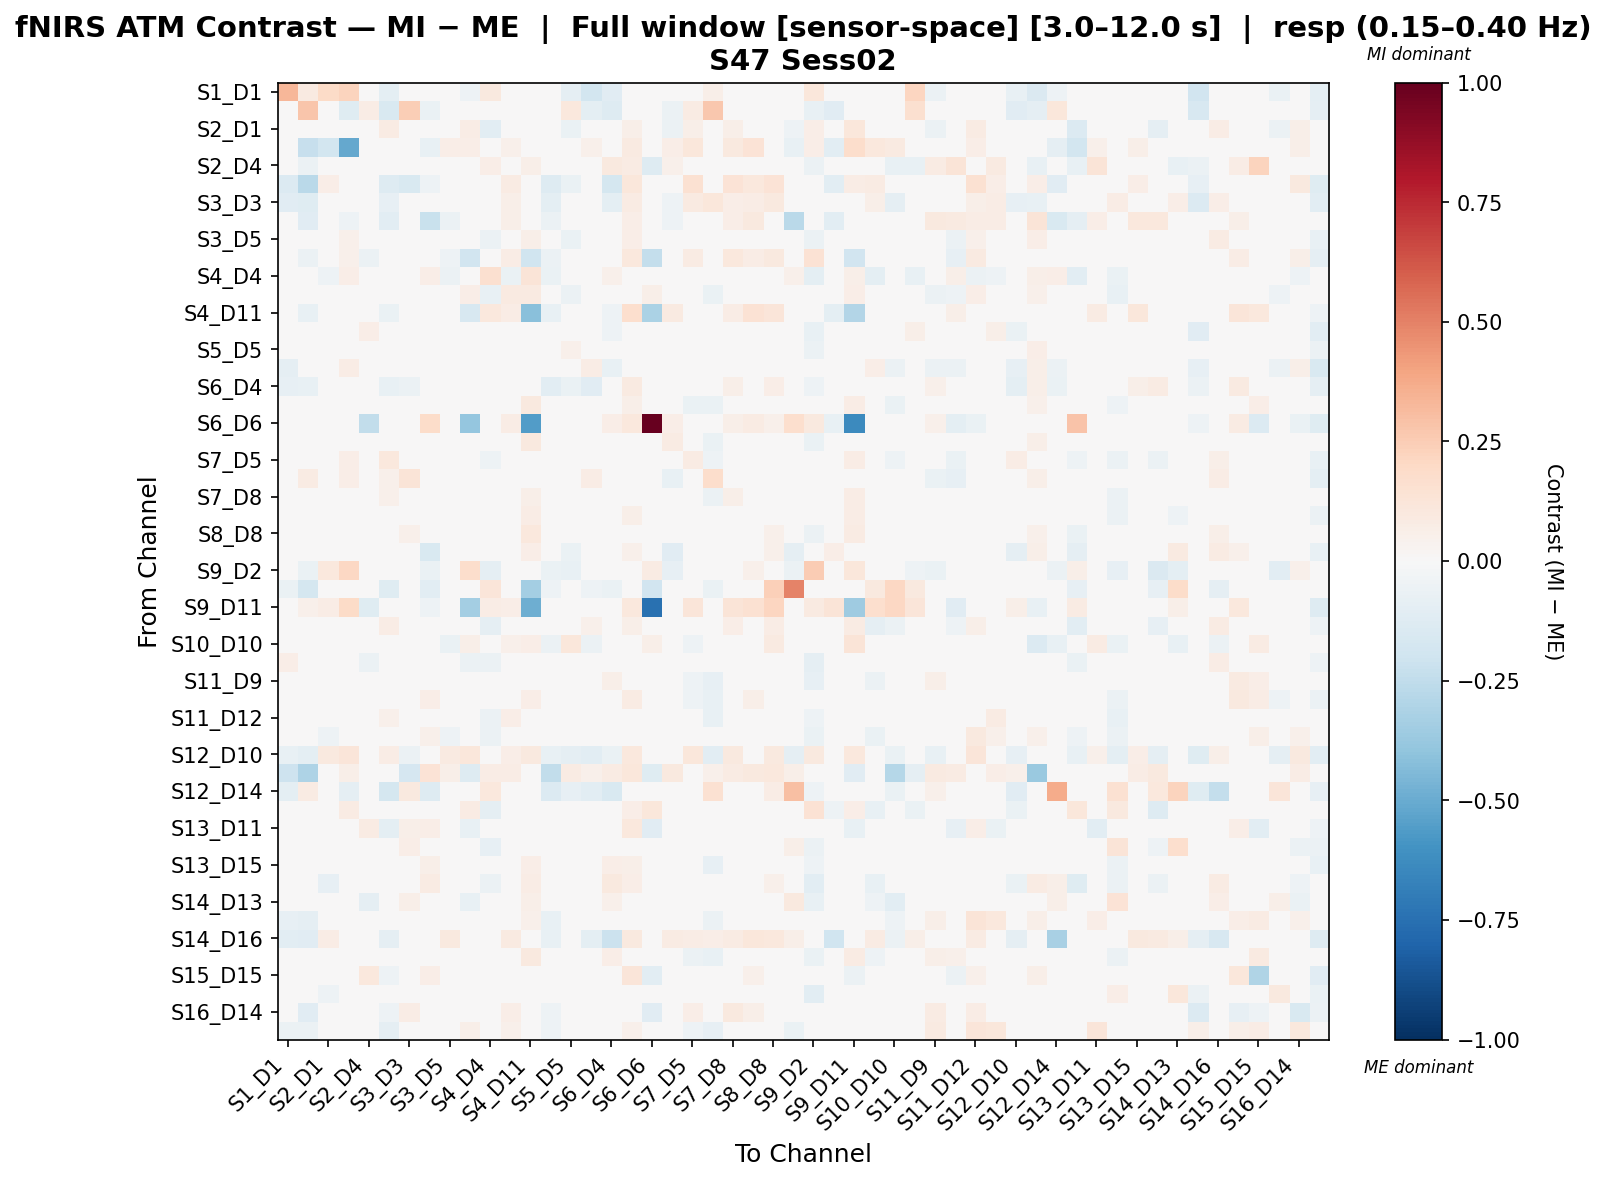

Data behind this chart, as committed beside it:
, S1_D1 hbo, S1_D3 hbo, S2_D1 hbo, S2_D2 hbo, S2_D4 hbo, S3_D1 hbo, S3_D3 hbo, S3_D4 hbo, S3_D5 hbo, S4_D2 hbo, S4_D4 hbo, S4_D6 hbo, S4_D11 hbo, S5_D3 hbo, S5_D5 hbo, S5_D7 hbo, S6_D4 hbo, S6_D5 hbo, S6_D6 hbo, S6_D8 hbo, S7_D5 hbo, S7_D7 hbo, S7_D8 hbo
S1_D1 hbo, 0.3298, 0.09015, 0.194, 0.2207, 0.03752, -0.09652, -0.02356, -0.003184, -0.003813, -0.05298, 0.09729, -0.009167, 0.01576, -0.02937, -0.09054, -0.1874, -0.1151, -0.0008212, 0.01088, -0.04844, 0.04375, 0.0552, -0.00871
S1_D3 hbo, 0.03319, 0.2794, 0.01241, -0.1201, 0.07138, -0.1525, 0.2443, -0.06353, 0.0231, -0.01414, -0.01853, -0.009198, -0.02203, -0.003617, 0.1025, -0.09382, -0.1301, 0.01441, 0.0, -0.06152, 0.08158, 0.2673, 0.007344
S2_D1 hbo, -0.04708, -0.02273, 0.03717, -0.0165, 0.00198, 0.07985, 0.02512, -0.005363, 0.0459, 0.0749, -0.1019, 0.04187, 0.04729, -0.02362, -0.06524, -0.01674, -0.00797, 0.05559, 0.007975, -0.05867, 0.05904, -0.01536, 0.05702
S2_D2 hbo, -0.02673, -0.2274, -0.1846, -0.5084, -0.002374, -0.0426, 0.00173, -0.07657, 0.06667, 0.06803, -0.04577, 0.05032, -0.04672, -0.01549, 0.0, 0.05034, -0.04646, 0.09141, 0.0, 0.06625, 0.1158, -0.01674, 0.09501
S2_D4 hbo, -0.02692, -0.0605, -0.008684, 0.001184, 0.02124, -0.0186, -0.04382, -0.009432, 0.01545, -0.04919, 0.06328, 0.03453, 0.05958, -0.04038, 0.02029, 0.01591, 0.1001, 0.08347, -0.1261, 0.05298, 0.01051, -0.01604, -0.02177
S3_D1 hbo, -0.1368, -0.2693, 0.06917, -0.03918, 0.04616, -0.1287, -0.1517, -0.05273, 0.04193, 0.0387, -0.001877, 0.08164, -0.00794, -0.1271, -0.06354, -0.04554, -0.1739, 0.1119, 0.0, -0.001198, 0.1508, 0.006864, 0.1369
S3_D3 hbo, -0.1116, -0.1186, 0.005447, -0.02781, 0.01355, -0.08315, -0.03351, -0.01093, 0.0197, 0.01408, 0.01397, 0.06235, 0.02271, -0.101, -0.02744, -0.04327, -0.09936, 0.08192, 0.0, -0.05389, 0.09068, 0.1165, 0.06982
S3_D4 hbo, -0.04437, -0.1098, 0.0101, -0.05348, 0.01565, -0.1028, 0.01004, -0.2229, -0.05493, 0.02323, 0.04944, 0.06055, 0.03291, -0.05973, -0.04043, -0.007139, -0.02622, 0.06693, 0.01104, -0.05214, 0.0139, 0.03399, 0.07027
S3_D5 hbo, -0.002522, -0.03395, 0.006066, 0.05109, 0.007197, 0.03026, 0.03236, -0.0188, 0.02383, -0.008683, -0.05714, 0.02436, 0.05832, -0.03759, -0.06563, 0.02445, -0.02623, 0.06737, 0.0118, -0.0484, 0.03025, -0.03714, 0.02419
S4_D2 hbo, -0.04169, -0.05945, 0.03974, 0.05085, -0.06155, -0.02165, 0.017, 0.02817, -0.05091, -0.1914, 0.04783, 0.07079, -0.2004, -0.06177, -0.02705, 0.02008, -0.01364, 0.1058, -0.2384, 0.02794, 0.0858, 0.01467, 0.1029
S4_D4 hbo, 0.01765, -0.02412, -0.05209, 0.06508, 0.04538, -0.02141, 0.007687, 0.06832, -0.06122, 0.0484, 0.1587, -0.06474, 0.1317, -0.06383, -0.02578, -0.0106, 0.05332, 0.01356, 0.0, -0.01051, -0.04925, -0.04077, -0.02273
S4_D6 hbo, -0.00553, -0.02203, -0.01228, 0.02862, 0.0151, 0.003024, 0.03565, 0.03466, -0.04264, 0.06802, -0.07052, 0.08812, 0.08616, -0.04826, -0.05621, -0.01879, 0.0192, 0.04215, 0.05767, -0.008621, -0.01555, -0.06331, 0.007305
S4_D11 hbo, -0.03188, -0.07468, 3.850051423243676e-05, -0.04489, -0.02794, -0.06681, -0.005639, 0.03185, 0.03625, -0.1627, 0.1085, 0.07131, -0.4182, -0.07646, 0.02062, -0.02826, -0.05158, 0.1702, -0.3125, 0.09135, 0.03625, 0.01084, 0.07803
S5_D3 hbo, -0.02574, -0.03125, -0.02152, 0.0, 0.06304, 0.01414, 0.04983, 0.02545, 0.01512, -0.007413, -0.03626, -0.0005358, -0.01686, 0.01298, 0.04343, -0.03238, -0.05395, 0.03124, 0.0, -0.004826, 0.04827, 0.02957, 0.02724
S5_D5 hbo, -0.03611, -0.001034, -0.03495, 0.004469, 0.03302, 0.004458, 0.02457, 0.01163, -0.02316, 0.003197, -0.01609, -0.00402, 0.04132, 0.009941, 0.05054, -0.02911, -0.01958, 0.03814, 0.02332, -0.04581, 0.005348, -0.02086, 0.0216
S5_D7 hbo, -0.09188, -0.04904, 0.009602, 0.07472, 0.04642, 0.04, -0.00974, 0.0332, 0.03848, 0.0406, -0.01494, 0.03462, 0.0388, -0.04985, -0.03988, 0.07032, -0.07597, 0.04843, 0.0, -0.02373, 0.03482, 0.04424, 0.02655
S6_D4 hbo, -0.08074, -0.07069, -0.02228, 0.0, 0.03933, -0.07245, -0.05677, 0.03316, -0.02824, 0.03672, 0.01879, 0.03446, 0.01865, -0.1027, -0.0673, -0.1112, 0.007319, 0.08964, 0.02778, 0.04638, -8.56640844351237e-05, -0.04862, 0.05631
S6_D5 hbo, -0.002897, -0.002575, -0.03309, 0.03843, -0.003331, 0.02544, 0.03603, 0.02705, 0.005613, 0.02628, -0.04505, 0.01648, 0.1012, -0.02698, -0.03633, -0.006351, 0.04649, 0.05993, 0.03237, 0.001037, -0.06436, -0.06654, -0.007875
S6_D6 hbo, 0.0, 0.0, 0.0, 0.0, -0.2479, 0.0, 0.0, 0.1799, 0.01668, -0.3901, 0.01668, 0.07505, -0.5548, 0.0, 0.03336, 0.0, 0.06539, 0.1045, 1.0, 0.06794, 0.0, 0.0, 0.05837
S6_D8 hbo, -0.007196, -0.02802, -0.02935, 0.0297, -0.002796, 0.01367, 0.008381, -0.008818, -0.03722, 0.02068, -0.009281, 0.03346, 0.09455, -0.00952, -0.0464, -0.01274, 0.04324, 0.04294, 0.04574, 0.07901, -0.03416, -0.06338, 0.01229
S7_D5 hbo, 0.01619, 0.00645, 0.02987, 0.06963, -0.005314, 0.104, 0.04983, 0.01376, 0.04839, 0.03095, -0.05133, 0.0326, 0.03978, -0.01335, -0.005485, 0.01131, -0.0003672, 0.01565, 0.0, -0.04607, 0.07966, -0.05201, 0.02816
S7_D7 hbo, 0.02107, 0.07953, 0.009566, 0.06827, 0.01063, 0.05208, 0.1309, 0.03453, 0.001264, -0.005043, -0.04854, -0.003844, 0.0002379, 0.02141, 0.03469, 0.07763, -0.001579, -0.01258, 0.0, -0.07366, -0.008839, 0.1725, -0.0195
S7_D8 hbo, -0.006693, -0.002151, -0.006345, 0.04103, -0.007333, 0.05379, 0.03141, 0.0291, -0.006912, 0.03695, -0.04766, 0.02661, 0.05642, -0.02178, -0.0128, 0.0001522, 0.0303, 0.0391, 0.0281, -0.02614, -0.02237, -0.06076, 0.06139
S8_D6 hbo, 0.005574, -0.001699, -0.0234, 0.02784, -0.01548, 0.04098, 0.0348, 0.04448, -0.006437, 0.01686, -0.03299, 0.03654, 0.07248, -0.01126, -0.01813, 0.003524, 0.0423, 0.05991, 0.04003, -0.04784, -0.04278, -0.04973, 0.005325
S8_D8 hbo, 0.002967, 0.003163, -0.004812, 0.03327, -0.03362, 0.04344, 0.05214, 0.01643, -0.01649, 0.01093, -0.03648, 0.0091, 0.1025, -0.01608, -0.01167, 0.01279, 0.0361, 0.03734, 0.01732, -0.04991, -0.03884, -0.04875, 0.02567
S8_D15 hbo, 0.003914, -0.03209, -0.02395, 0.01284, 0.01689, 0.001881, 0.02405, -0.155, -0.01079, 0.0, -0.01298, 0.04353, 0.0672, 0.001545, -0.06428, 0.008109, 0.0005741, 0.05135, 0.01594, -0.1158, 0.007719, -0.01723, 0.02198
S9_D2 hbo, 0.01232, -0.06871, 0.1075, 0.2091, 0.0126, 0.0287, -0.005424, -0.06871, -0.04895, 0.1748, -0.08605, 0.0182, 0.03222, -0.06794, -0.07248, -0.04733, -0.04169, 0.03246, 0.08031, -0.07848, 0.03474, -0.005065, 0.04343
S9_D9 hbo, -0.06969, -0.1742, 0.02502, -0.003127, -0.02725, -0.122, -0.03484, -0.1045, 0.0, 0.007594, 0.1242, 0.0, -0.3431, -0.05227, 0.0, -0.05227, -0.06433, 0.0, -0.193, 0.0, 0.03261, -0.06433, 0.02502
S9_D11 hbo, -0.03216, 0.05322, 0.07335, 0.1953, -0.1204, 0.03412, 0.01774, -0.05306, 0.03246, -0.3362, 0.07335, 0.06492, -0.4897, 0.0, 0.03246, 0.01082, 0.004495, 0.1078, -0.743, 0.01495, 0.1212, 0.01774, 0.129
S10_D9 hbo, 0.01746, 0.01044, -0.03514, 0.008036, -0.03997, 0.07702, 0.04994, 0.02012, 0.03595, 0.01705, -0.09111, 0.02629, 0.0215, 0.008029, -0.01131, 0.05004, 0.003362, 0.05728, 0.0, -0.0266, 0.04108, -0.004715, 0.06506
S10_D10 hbo, -0.02414, -0.0357, -0.01357, -0.02052, -0.02849, -0.01892, -0.02005, 0.009921, -0.06529, 0.05868, -0.04155, 0.05133, 0.06289, -0.05858, 0.1127, -0.05897, 0.04523, 0.007305, 0.05893, 0.005566, -0.05014, 0.01724, 0.04634
S10_D12 hbo, 0.06435, 0.002161, -0.03824, -0.03434, -0.05987, -0.00302, 0.02941, 0.01172, -0.0009164, -0.05602, -0.05978, 0.046, -0.003421, 0.02931, 0.01049, 0.03413, 0.04695, 0.005919, 0.0, -0.03386, 0.01689, 0.01175, 0.02582
S11_D9 hbo, -0.01721, 0.004947, -0.04678, -0.002213, 0.03366, -0.0124, 0.02412, 0.04965, -0.03333, 0.005483, -0.021, -0.001135, 0.04618, -0.02919, -0.0369, -0.03113, 0.05893, 0.04286, 0.02744, -0.03686, -0.05026, -0.08181, -0.009622
S11_D11 hbo, -0.003437, 0.01647, -0.0387, 0.002124, 0.04504, 0.0006422, 0.02948, 0.06472, -0.04808, 0.02464, 0.01063, -0.01031, 0.06662, -0.01978, -0.04217, -0.03074, 0.03606, 0.08064, 0.002858, -0.02849, -0.05223, -0.07805, -0.01395
S11_D12 hbo, -0.005434, 0.01133, -0.008963, 0.02292, 0.006946, 0.05424, 0.02359, 0.03219, 0.002175, 0.01621, -0.05732, 0.06465, 0.01539, -0.01016, -0.005913, -0.007551, 0.02576, 0.01644, -0.03791, -0.019, -0.04137, -0.07033, -0.006758
S11_D13 hbo, -0.006518, -0.02138, -0.05023, -0.01523, 0.03948, -0.009304, 0.04255, 0.05037, -0.05449, 0.04339, -0.06005, 0.02057, 0.02996, -0.02188, -0.01587, -0.009056, 0.02438, 0.009638, 0.01543, -0.01322, -0.04219, -0.04526, -0.001837
S12_D10 hbo, -0.07364, -0.09647, 0.09797, 0.1248, 0.004076, 0.07459, -0.05678, -0.02162, 0.09034, 0.1137, -0.01366, 0.06749, 0.09751, -0.07535, -0.08964, -0.1079, -0.06535, 0.1084, 0.0, -0.02365, 0.1129, -0.1031, 0.0972
S12_D12 hbo, -0.2054, -0.3123, 0.009875, 0.06232, -0.04291, 0.03036, -0.1716, 0.1351, 0.05838, -0.1314, 0.07414, 0.07385, -0.00708, -0.2431, 0.08566, 0.05313, 0.08363, 0.1132, -0.1247, 0.09433, 0.03469, 0.05064, 0.08271
S12_D14 hbo, -0.09769, 0.08268, 0.005752, -0.08921, 0.01579, -0.175, 0.09675, -0.1266, -0.0221, 0.0, 0.1034, -0.03021, -0.02296, -0.1361, -0.08184, -0.109, -0.1511, -0.001661, 0.0, 0.02029, -0.03277, 0.1494, 0.006511
S13_D6 hbo, 0.009214, -0.04514, -0.03649, 0.08569, -0.04263, 0.006423, -0.009151, -0.03323, -0.03147, 0.07974, -0.08752, -0.006684, 0.03476, -0.044, -0.02444, 0.01285, 0.01628, 0.06508, 0.1095, -0.04247, 0.01792, -0.01695, 0.008675
S13_D11 hbo, 0.006214, 0.01243, -0.006482, 0.03222, 0.08174, -0.09935, 0.06214, 0.06782, -0.03805, -0.07758, 0.01979, 0.02712, 0.001558, -0.01474, -0.03539, 0.02401, 0.01515, 0.1027, -0.1143, 0.02154, 0.009053, -0.02175, 0.04975
S13_D13 hbo, -0.002401, 0.001813, 0.000555, 0.04391, -0.01678, 0.01878, 0.06614, 0.04497, 0.002814, -0.02303, -0.0783, -0.002081, 0.03404, 0.003247, -0.01415, 0.01048, 0.0439, 0.009818, 0.0, -0.01858, -0.02433, -0.02656, -0.0233
S13_D15 hbo, -0.01209, 0.00419, -0.02535, 0.03046, 0.008128, 0.01965, 0.02042, 0.06175, -0.01193, 0.03016, -0.02574, 0.01944, 0.06427, -0.01605, -0.02994, -0.03298, 0.06473, 0.05692, 0.003024, -0.005098, -0.03, -0.0845, 0.003528
S14_D12 hbo, -0.0002855, -0.01473, -0.0784, 0.003197, -0.01917, 0.008138, 0.03724, 0.08357, 0.01294, -0.0242, -0.05764, 0.01535, 0.07394, -0.02059, 0.02062, 0.02511, 0.09727, 0.06705, 0.02234, -0.004058, -0.04373, -0.04337, 0.01574
S14_D13 hbo, 0.007095, 0.006306, -0.01755, 0.009983, -0.0886, 0.02627, 0.05871, 0.009531, 0.007954, -0.07142, -0.01328, -0.002858, 0.05485, 0.018, -0.0015, 0.03884, 0.05346, 0.00165, 0.0, 0.01437, -0.01982, -0.01647, -0.01986
S14_D14 hbo, -0.08372, -0.08766, -0.03783, 0.02715, -0.01592, -0.04694, -0.02943, 0.04325, -0.02388, 0.02711, -0.01252, 0.03343, 0.05209, -0.07277, -0.01165, -0.01909, 0.03908, 0.02533, -0.01211, 0.01042, -0.02311, -0.05629, 0.00568
S14_D16 hbo, -0.1026, -0.1129, 0.07071, -0.0455, 0.02623, -0.08808, 0.0008526, -0.01829, 0.09643, 0.03631, 0.0233, 0.08596, -0.0421, -0.07299, 0.01271, -0.09591, -0.2113, 0.09553, -0.004224, 0.07982, 0.07318, 0.06344, 0.08072
S15_D13 hbo, -0.001694, -0.0223, -0.04407, 0.006851, 0.03761, -0.03277, 0.02986, 0.03286, -0.04348, 0.0421, -0.02287, -0.008106, 0.09476, -0.03238, -0.009091, -0.01556, 0.06848, 0.04549, 0.03354, 0.01843, -0.06202, -0.07034, -0.0198
S15_D15 hbo, 0.0, 0.009411, -0.03321, 0.009219, 0.1051, -0.05353, 0.04706, 0.06252, -0.02147, -0.01504, 0.00967, 0.04426, 0.02527, 0.01302, -0.0001852, 0.01025, -0.02986, 0.1219, -0.1069, 0.02259, -0.01799, -0.03099, 0.01548
S15_D16 hbo, -0.02141, -0.003411, -0.05003, -0.002409, 0.002128, 0.01792, 0.04957, 0.04371, 0.001249, -0.009302, -0.03056, 0.0003388, 0.02148, -0.01059, -0.01471, -0.01018, 0.04891, 0.03721, 0.0, -0.0158, -0.01291, -0.04941, 0.008127
S16_D14 hbo, 0.0, -0.1131, 0.03555, 0.04331, -0.01405, -0.05444, 0.07524, 0.02915, -0.01159, 0.03385, -0.01973, 0.06279, 0.001746, -0.05149, 0.03024, 0.03335, 0.02804, 0.04965, -0.1098, 0.0009525, 0.06512, 0.01147, 0.09538
S16_D16 hbo, -0.05575, -0.05631, -0.007174, 0.0, -0.02111, -0.08612, -0.02597, 0.005377, -0.04065, 0.05912, 0.0289, 0.05051, -0.008886, -0.05235, -0.006101, -0.04749, 0.009551, 0.05085, -0.01957, 0.003269, -0.05036, -0.08192, 0.01432
